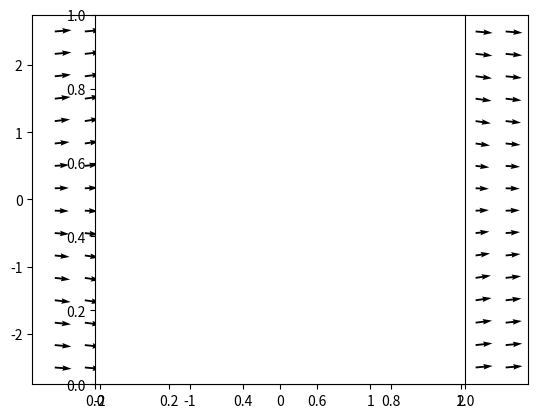

Here is the Python script that generated this plot:
import numpy, sympy
from sympy.abc import x, y
from matplotlib import pyplot as plot
import matplotlib.patches as patches

def cylinder_stream_function(U = 1, R = 1):
	r = sympy.sqrt(x ** 2 + y ** 2)
	theta = sympy.atan2(y, x)
	return U * (r - R ** 2 / r) * sympy.sin(theta)

def velocity_field(psi):
	u = sympy.lambdify((x, y), psi.diff(y), 'numpy')
	v = sympy.lambdify((x, y), -psi.diff(x), 'numpy')
	return u, v

psi = cylinder_stream_function()
U_func, V_func = velocity_field(psi)

xmin, xmax, ymin, ymax = -2.5, 2.5, -2.5, 2.5
Y, X = numpy.ogrid[ymin:ymax:16j, xmin:xmax:16j]
U, V = U_func(X, Y), V_func(X, Y)

M = (X ** 2 + Y ** 2) < 1.
U = numpy.ma.masked_array(U, mask = M)
V = numpy.ma.masked_array(V, mask = M)

shape = patches.Circle((0, 0), radius = 1., lw = 2., fc = 'w', ec = 'k', zorder = 0)
plot.gca().add_patch(shape)

plot.quiver(X, Y, U, V, zorder = 1)

plot.axes().set_aspect('equal')
plot.show()
